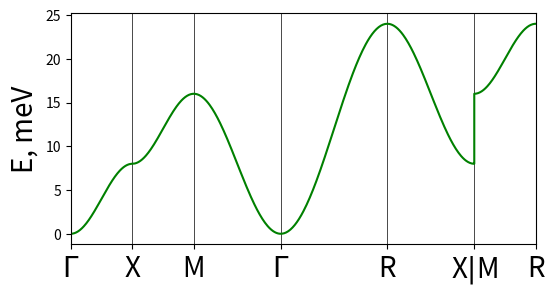

Reproduce this figure in Python.
import numpy as np
import matplotlib.pyplot as plt
from math import pi, cos
from argparse import ArgumentParser

b1 = np.array((2 * pi, 0, 0))
b2 = np.array((0, 2 * pi, 0))
b3 = np.array((0, 0, 2 * pi))

points = {
    "$\Gamma$": 0 * b1 + 0 * b2 + 0 * b3,
    "M": 0.5 * b1 + 0.5 * b2 + 0 * b3,
    "R": 0.5 * b1 + 0.5 * b2 + 0.5 * b3,
    "X": 0 * b1 + 0.5 * b2 + 0 * b3,
}

path = [["$\Gamma$", "X", "M", "$\Gamma$", "R", "X"], ["M", "R"]]
labels = []
labels_c = []
n = 100
kvec = np.array([], dtype=float)
kvec_c = np.array([], dtype=float)
for subpath in path:
    for i, point in enumerate(subpath):
        if i == 0:
            if len(labels) == 0:
                labels.append(subpath[i])
                labels_c.append(0)
            else:
                labels[-1] += f"$\\vert${subpath[i]}"
        else:
            prev_point = subpath[i - 1]
            delta_k = points[point] - points[prev_point]
            labels.append(subpath[i])
            labels_c.append(np.linalg.norm(delta_k) + labels_c[-1])
            kvec = np.append(kvec, np.linspace(points[prev_point], points[point], n))
            print(
                np.linalg.norm(
                    np.linspace(points[prev_point], points[point], n), axis=1
                )
            )
            if kvec_c.shape == (0,):
                extend = np.linalg.norm(
                    np.linspace(points[prev_point], points[point], n), axis=1
                )
            else:
                extend = (
                    np.linalg.norm(np.linspace(np.zeros(3), delta_k, n), axis=1)
                    - np.linalg.norm(np.linspace(np.zeros(3), delta_k, n), axis=1)[0]
                    + kvec_c[-1]
                )

            kvec_c = np.append(
                kvec_c,
                extend,
            )

kvec = kvec.reshape(kvec.shape[0] // 3, 3)
print(kvec_c)


J = 1
S = 1
l = 1


def main_dispersion(qvec):
    return (
        2
        * S
        * J
        * 6
        * (1 - 1 / 3 * (cos(qvec[0] * l) + cos(qvec[1] * l) + cos(qvec[2] * l)))
    )


def plot_dispersion(disp_func, name, output_path):
    fig, ax = plt.subplots(figsize=(6, 3))
    ax.set_ylabel("E, meV", fontsize=20)
    ax.set_xticks(labels_c, labels, fontsize=20)
    ax.vlines(
        labels_c,
        0,
        1,
        transform=ax.get_xaxis_transform(),
        color="black",
        linewidths=0.5,
    )
    ax.set_xlim(labels_c[0], labels_c[-1])
    disp = []
    for i in kvec:
        disp.append(disp_func(i))
    ax.plot(kvec_c, disp, color="green")
    plt.savefig(f"{output_path}/{name}.pdf", dpi=400, bbox_inches="tight")


def main(output_path):
    plot_dispersion(main_dispersion, "main_dispersion", output_path=output_path)


if __name__ == "__main__":
    parser = ArgumentParser()
    parser.add_argument(
        "-op", "--output_path", type=str, default=".", help="Path to the output file."
    )

    args = parser.parse_args()
    main(**vars(args))
